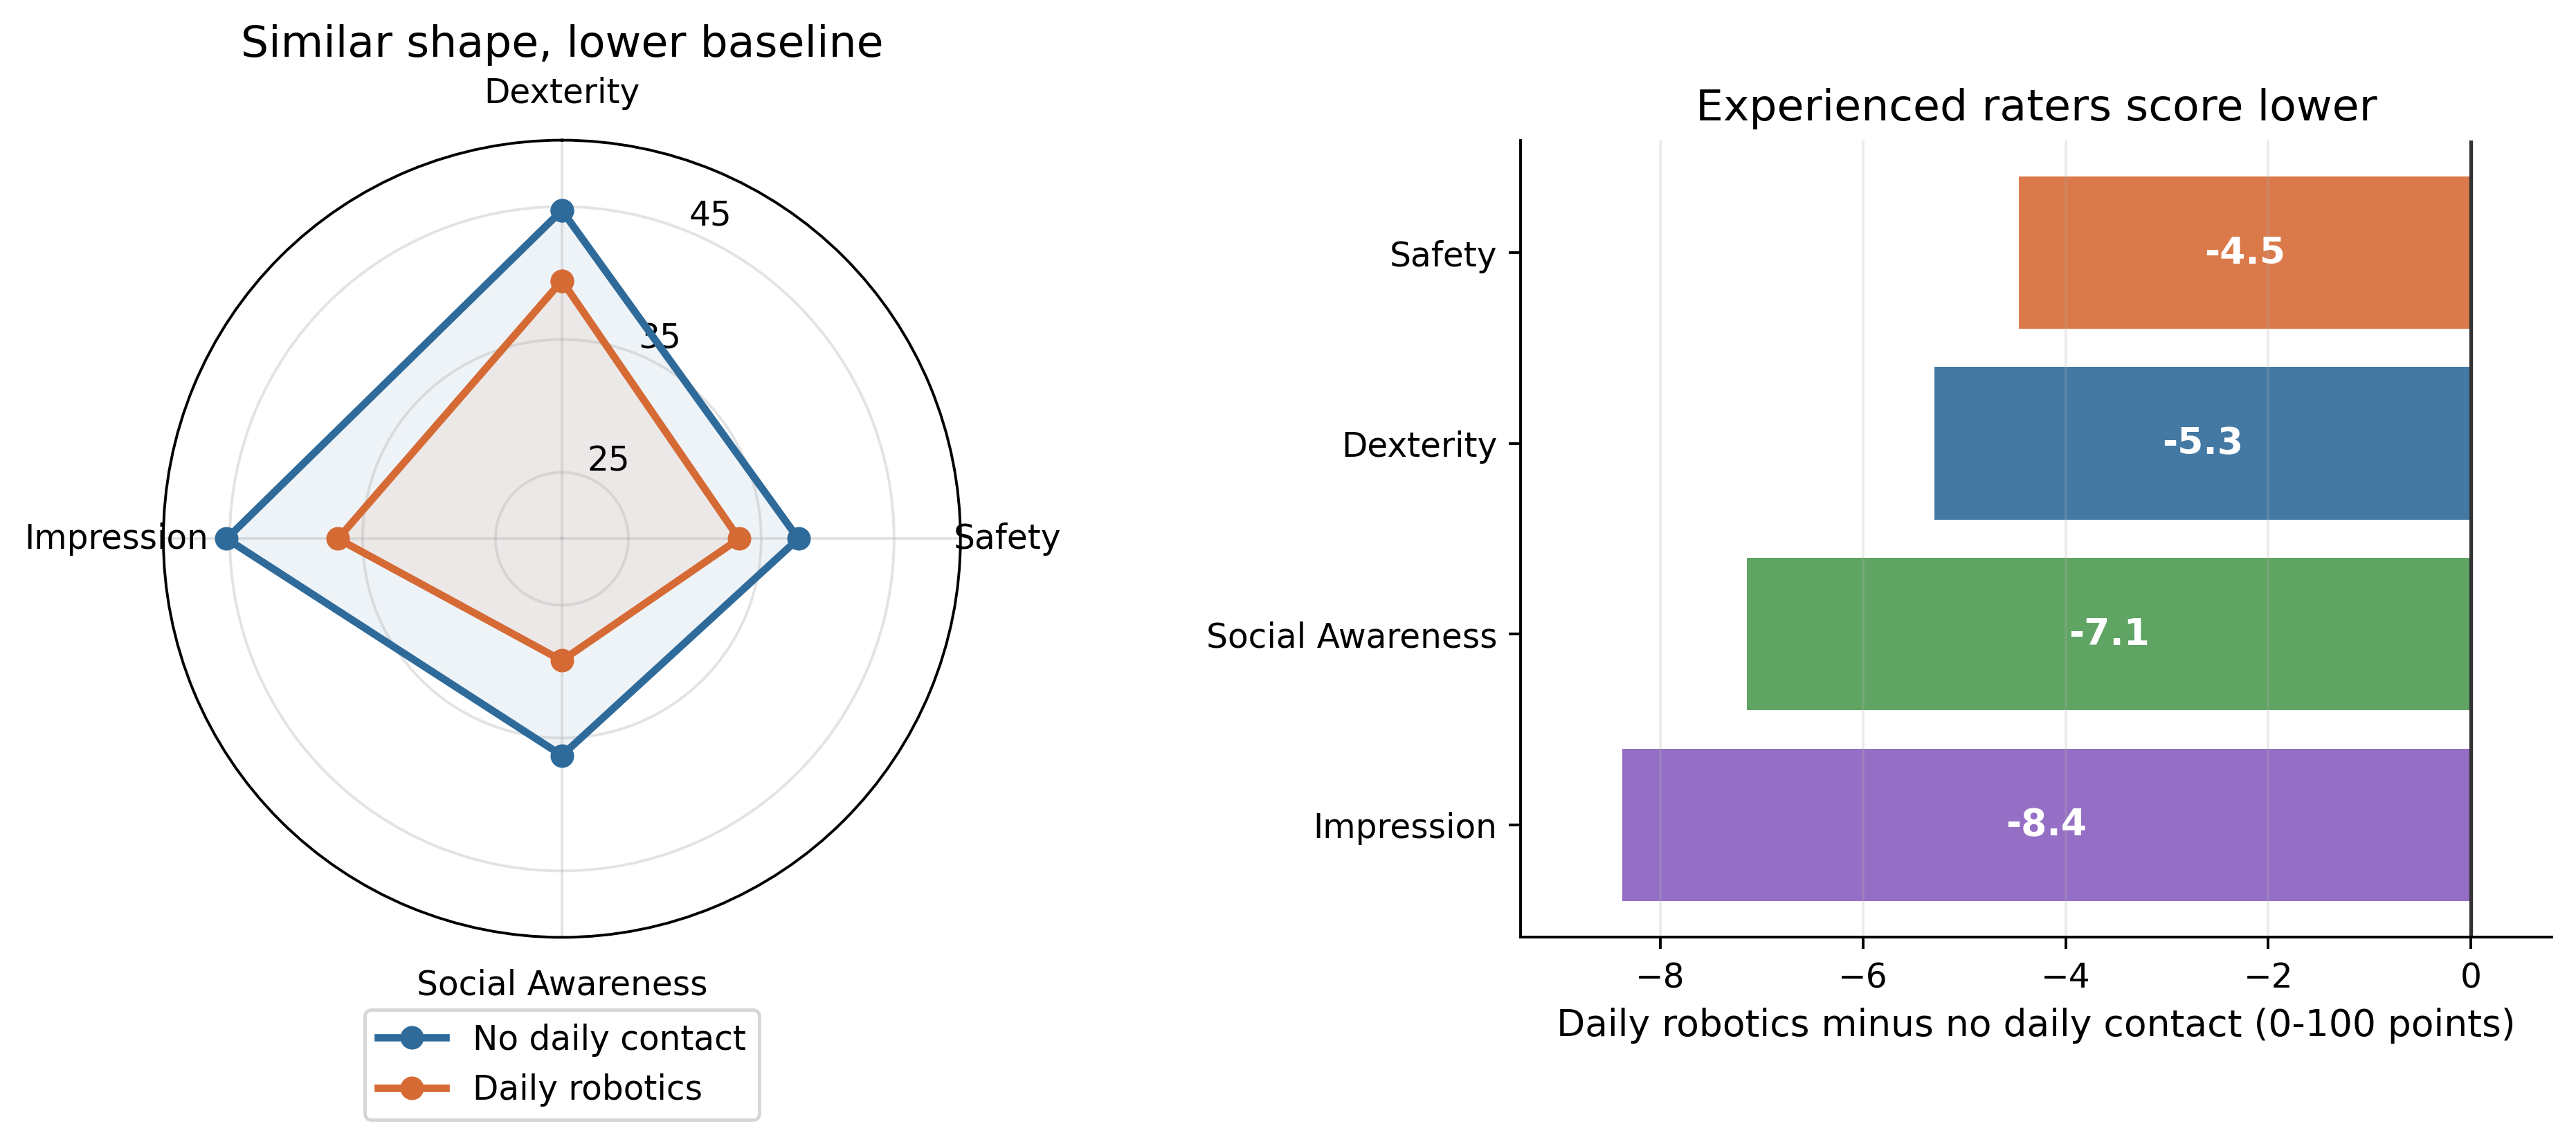

Values plotted in this chart, from the file beside it:
axis, Daily robotics, No daily contact, axis_label, Daily minus no daily
competence_control, 39.42, 44.72, Dexterity, -5.294
safety, 33.33, 37.8, Safety, -4.464
awareness, 29.17, 36.31, Social Awareness, -7.143
positive_impression, 36.86, 45.24, Impression, -8.379
